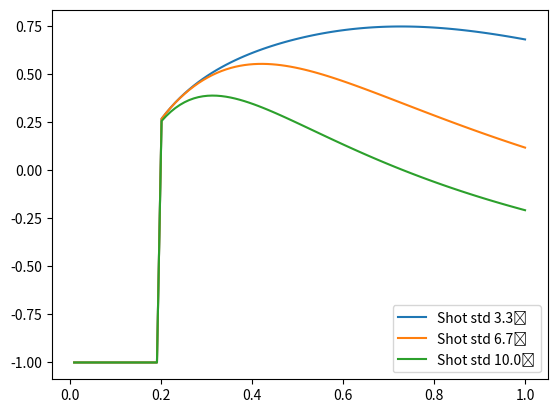
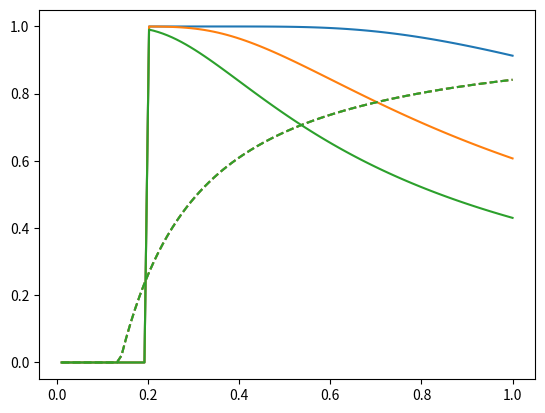

Source code (Python) for these figures, in order:
"""
Mathematical models for different aspects of the Tripeli task.
"""

import numpy as np
import matplotlib.pyplot as plt
#import sympy as sp

from scipy.stats import vonmises, norm

N_SHRAPNELS=5
BASE_RADIUS = 0.1
TARGET_RADIUS = 0.1

# TODO: Verify all by simulation!

default_trial=dict(
    target_radius=0.1,
    n_shrapnels=5,
    base_radius=0.1,

    distance=0.5,

    shot_std=np.radians(5),
    shot_bias=np.radians(0),
    
    hit_reward=1,
    miss_reward=-1,
    shrapnel_reward=-1,
)

def study_hit_probability():
    """
    Trying out different approximations of the hit distribution.
    The "true" distribution is von Mises, with angle defined by arctan of radius and distance.
    
    Small angle approximation with Gaussian distribution is probably
    extremely close for any sane values in Tripeli. May get useful if we want to do
    something like a Kalman filter or other analytical results. Otherwise we can just
    use the "proper" distribution.

    We assume Normal distributed angular error, which is probably the most violated assumption
    anyway.
    """
    shot_std = np.radians(10)
    distance = 0.5
    radius = 0.1
    bias = 0.0

    angular_extent = np.arctan(radius/distance)*2
    kappa = 1/shot_std**2
    shot_angle_distribution = vonmises(loc=bias, kappa=kappa)

    anglerange = np.linspace(-np.pi, np.pi, 1000)
    plt.plot(np.degrees(anglerange), shot_angle_distribution.pdf(anglerange))
    shot_angle_norm = norm(loc=bias, scale=shot_std)
    plt.plot(np.degrees(anglerange), shot_angle_norm.pdf(anglerange))
    
    shot_angle_norm_small = norm(loc=bias, scale=shot_std)
    plt.plot(np.degrees(anglerange), shot_angle_norm.pdf(anglerange))

    plt.show()

def shot_hit_probability(distance, radius, shot_std, shot_bias=0.0):
    angular_radius = np.arctan(radius/distance)
    kappa = 1/(shot_std**2)

    hit_dist = vonmises(loc=shot_bias, kappa=kappa)
    hit_prob = hit_dist.cdf(angular_radius) - hit_dist.cdf(-angular_radius)

    return hit_prob

def shrapnel_hit_probability(distance, base_radius, n_shrapnels):
    # TODO: Account for shrapnel size
    # TODO: Verify by simulation! I don't fully understand this myself!

    angular_extent = 2*np.pi/n_shrapnels
    
    base_angular_extent = np.arctan(base_radius/distance)*2
    hit_prob = np.minimum(1.0, base_angular_extent/angular_extent)

    return hit_prob



def plot_shrapnel_hit_probability(base_radius=BASE_RADIUS):
    target_distance = np.linspace(0, 1.0, 100)[1:]
    
    n_shrapnelss = np.arange(0, 10, 1)
    for n_shrapnels in n_shrapnelss:
        hit_prob = shrapnel_hit_probability(target_distance, base_radius, n_shrapnels=n_shrapnels)
        plt.plot(target_distance, hit_prob, label=f"{n_shrapnels} shrapnels")
    plt.legend()
    plt.show()

def plot_shot_hit_probability(target_radius=TARGET_RADIUS):
    target_distance = np.linspace(0, 1.0, 100)[1:]

    shot_stds = np.radians(np.linspace(0.0, 30.0, 7)[1:])

    for shot_std in shot_stds:
        print(shot_std)
        plt.plot(target_distance, shot_hit_probability(target_distance, target_radius, shot_std), label=f"Shot std {np.degrees(shot_std):.1f}⁰")
    plt.xlabel("Target distance")
    plt.ylabel("Shot hit probability")
    plt.legend()
    plt.show()

def plot_outcome_probability(base_radius=BASE_RADIUS, target_radius=TARGET_RADIUS, n_shrapnels=N_SHRAPNELS):
    target_distance = np.linspace(0, 1.0, 100)[1:]

    shot_stds = np.radians(np.linspace(0.0, 10.0, 4)[1:])
    
    for i, shot_std in enumerate(shot_stds):
        print(shot_std)
        shot_hit_p = shot_hit_probability(target_distance, target_radius, shot_std)
        shrapnel_hit_p = shrapnel_hit_probability(target_distance, base_radius, n_shrapnels)

        # Where to handle collision "probability"?
        collision = target_distance < base_radius + target_radius
        shot_hit_p *= 1 - collision

        win_p = shot_hit_p * (1 - shrapnel_hit_p)
        shrapnel_p = shot_hit_p * (shrapnel_hit_p)
        miss_p = (1 - shot_hit_p)
        
        """
        plt.plot(target_distance, win_p)
        plt.plot(target_distance, shrapnel_p)
        plt.plot(target_distance, miss_p)
        plt.plot(target_distance, win_p + shrapnel_p + miss_p)
        """

        #expected_value = 1*win_p + (0)*shrapnel_p + (-1)*miss_p
        expected_value = 1*shot_hit_p + (-1)*miss_p + (-1)*(shot_hit_p*shrapnel_hit_p)
        plt.figure("exp")
        plt.plot(target_distance, expected_value, color=f'C{i}', label=f"Shot std {np.degrees(shot_std):.1f}⁰")

        plt.figure("probs")
        plt.plot(target_distance, shot_hit_p, color=f'C{i}')
        plt.plot(target_distance, 1 - shrapnel_hit_p, '--', color=f'C{i}')
        #plt.plot(target_distance, shot_hit_p, color=f'C{i}', label=f"Shot std {np.degrees(shot_std):.1f}⁰")
        #plt.plot(target_distance, 1 - shrapnel_hit_p, '--', color=f'C{i}')
    plt.figure("exp")
    plt.legend()
    plt.show()

if __name__ == '__main__':
    #study_hit_probability()
    #plot_shot_hit_probability()
    #plot_shrapnel_hit_probability()
    plot_outcome_probability()
